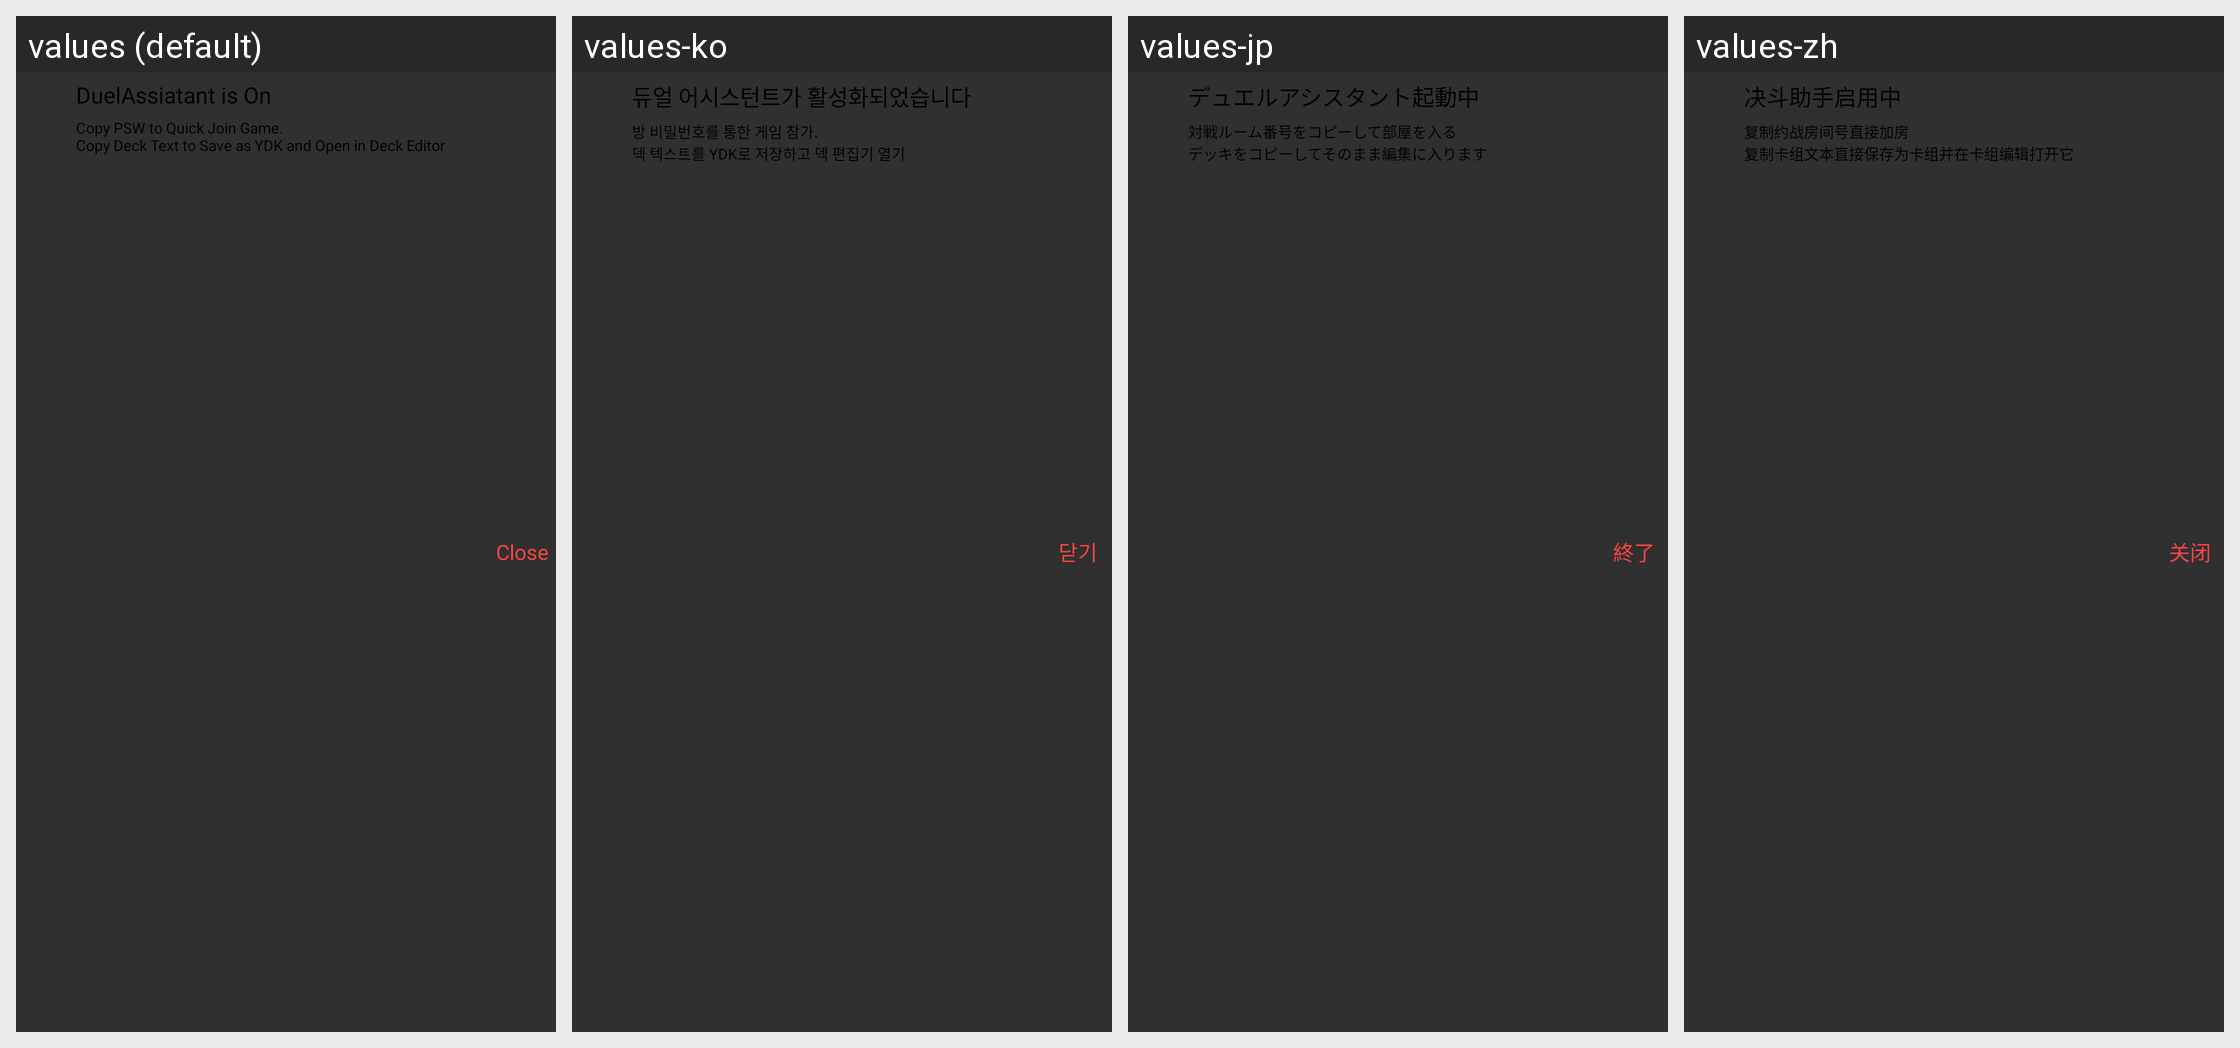

Translations of the strings shown on this Android screen, per locale in the grid:
Android screen res/layout/notification_view_duel_assistant.xml rendered under 4 locales, left to right: values (default), values-ko, values-jp, values-zh. Device: Nexus 5 (rendered at 1080×1920; each locale shown at half size, 540×960, under a caption strip naming it); theme AppTheme.
Strings drawn on this screen, with the default value and each locale's value (text and hints the layout hard-codes, and strings that could not be matched under every locale, appear in the picture but are not listed):

DuelAssistant
  values: DuelAssiatant is On
  values-ko: 듀얼 어시스턴트가 활성화되었습니다
  values-jp: デュエルアシスタント起動中
  values-zh: 决斗助手启用中

about_DuelAssistant
  values: Copy PSW to Quick Join Game. 
      Copy Deck Text to Save as YDK and Open in Deck Editor
  values-ko: 방 비밀번호를 통한 게임 참가. 
      덱 텍스트를 YDK로 저장하고 덱 편집기 열기
  values-jp: 対戦ルーム番号をコピーして部屋を入る 
      デッキをコピーしてそのまま編集に入ります
  values-zh: 复制约战房间号直接加房 
      复制卡组文本直接保存为卡组并在卡组编辑打开它

search_close
  values: Close
  values-ko: 닫기
  values-jp: 終了
  values-zh: 关闭
